Run: headless pygame with SDL's dummy video driver; simulated clock (each Clock.tick advances the game by its frame time, no real sleeping); random seed 0; keys injected as events and as key.get_pressed() state; mouse plan: one left click at the window centre at the start of phase 2, then a move to the lower-right quarter at the start of phase 3.
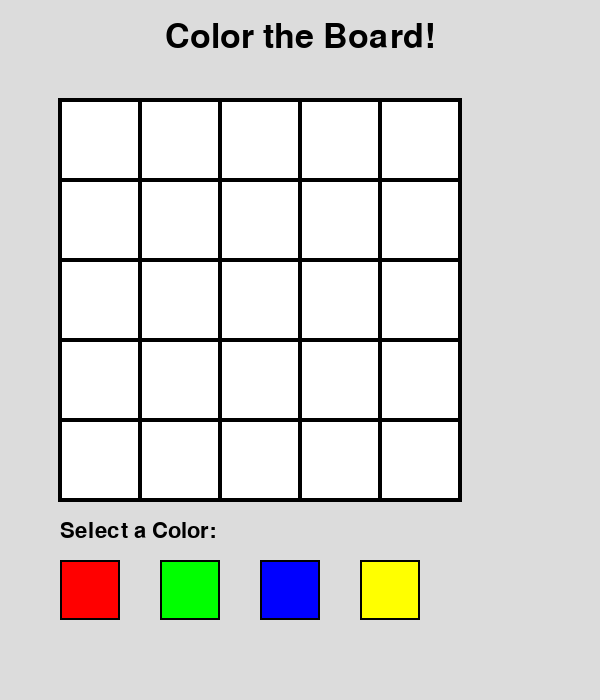
Frame 1 of 4 · flips 1–60 · no input
Frame 2 of 4 · flips 61–180 · clicked the window centre · tapped SPACE, RETURN · held RIGHT (→), D · screen unchanged from frame 1, image omitted
Frame 3 of 4 · flips 181–300 · moved the mouse to the lower-right quarter · held DOWN (↓), S · screen unchanged from frame 2, image omitted
Frame 4 of 4 · flips 301–420 · held LEFT (←), A, UP (↑), W · screen unchanged from frame 3, image omitted

The pygame program that drew these frames:

import pygame
import sys

pygame.init()

# --- Settings ---
WIDTH, HEIGHT = 600, 700
ROWS, COLS = 5, 5
SQUARE_SIZE = 80
BOARD_TOP_LEFT = (60, 100)

COLORS = [
    (255, 0, 0),  # Red
    (0, 255, 0),  # Green
    (0, 0, 255),  # Blue
    (255, 255, 0)  # Yellow
]

BACKGROUND = (220, 220, 220)
BLACK = (0, 0, 0)

screen = pygame.display.set_mode((WIDTH, HEIGHT))
pygame.display.set_caption("Color Board Game")

font = pygame.font.SysFont(None, 50)
small_font = pygame.font.SysFont(None, 32)

board = [[None for _ in range(COLS)] for _ in range(ROWS)]
selected_color = None


def draw_board():
    pygame.draw.rect(screen, BLACK,
                     (BOARD_TOP_LEFT[0] - 2, BOARD_TOP_LEFT[1] - 2, COLS * SQUARE_SIZE + 4, ROWS * SQUARE_SIZE + 4), 2)
    for r in range(ROWS):
        for c in range(COLS):
            x = BOARD_TOP_LEFT[0] + c * SQUARE_SIZE
            y = BOARD_TOP_LEFT[1] + r * SQUARE_SIZE
            color = board[r][c] if board[r][c] is not None else (255, 255, 255)
            pygame.draw.rect(screen, color, (x, y, SQUARE_SIZE, SQUARE_SIZE))
            pygame.draw.rect(screen, BLACK, (x, y, SQUARE_SIZE, SQUARE_SIZE), 2)


def draw_palette():
    global selected_color
    text = small_font.render("Select a Color:", True, BLACK)
    screen.blit(text, (60, 520))

    for i, color in enumerate(COLORS):
        x = 60 + i * 100
        y = 560
        pygame.draw.rect(screen, color, (x, y, 60, 60))
        pygame.draw.rect(screen, BLACK, (x, y, 60, 60), 2)

        # Highlight selected color
        if selected_color == color:
            pygame.draw.rect(screen, BLACK, (x - 4, y - 4, 68, 68), 3)


def neighbors_same_color(r, c):
    color = board[r][c]
    if color is None:
        return False

    directions = [(0, 1), (0, -1), (1, 0), (-1, 0)]
    for dr, dc in directions:
        nr, nc = r + dr, c + dc
        if 0 <= nr < ROWS and 0 <= nc < COLS:
            if board[nr][nc] == color:
                return True
    return False


def board_filled():
    return all(all(cell is not None for cell in row) for row in board)


def end_screen(text):
    screen.fill(BLACK)
    msg = font.render(text, True, (255, 255, 255))
    screen.blit(msg, (WIDTH // 2 - msg.get_width() // 2, HEIGHT // 2 - msg.get_height() // 2))
    pygame.display.update()
    pygame.time.wait(3000)
    sys.exit()


# --- Main Loop ---
while True:
    screen.fill(BACKGROUND)

    title = font.render("Color the Board!", True, BLACK)
    screen.blit(title, (WIDTH // 2 - title.get_width() // 2, 20))

    draw_board()
    draw_palette()

    for event in pygame.event.get():
        if event.type == pygame.QUIT:
            sys.exit()

        if event.type == pygame.MOUSEBUTTONDOWN:
            mx, my = pygame.mouse.get_pos()

            # Select color
            for i, color in enumerate(COLORS):
                x = 60 + i * 100
                y = 560
                if x <= mx <= x + 60 and y <= my <= y + 60:
                    selected_color = color

            # Paint board cell
            if selected_color is not None:
                for r in range(ROWS):
                    for c in range(COLS):
                        x = BOARD_TOP_LEFT[0] + c * SQUARE_SIZE
                        y = BOARD_TOP_LEFT[1] + r * SQUARE_SIZE
                        if x <= mx <= x + SQUARE_SIZE and y <= my <= y + SQUARE_SIZE:
                            board[r][c] = selected_color
                            if neighbors_same_color(r, c):
                                end_screen("GAME OVER")

    if board_filled():
        end_screen("YOU WON!")

    pygame.display.update()
